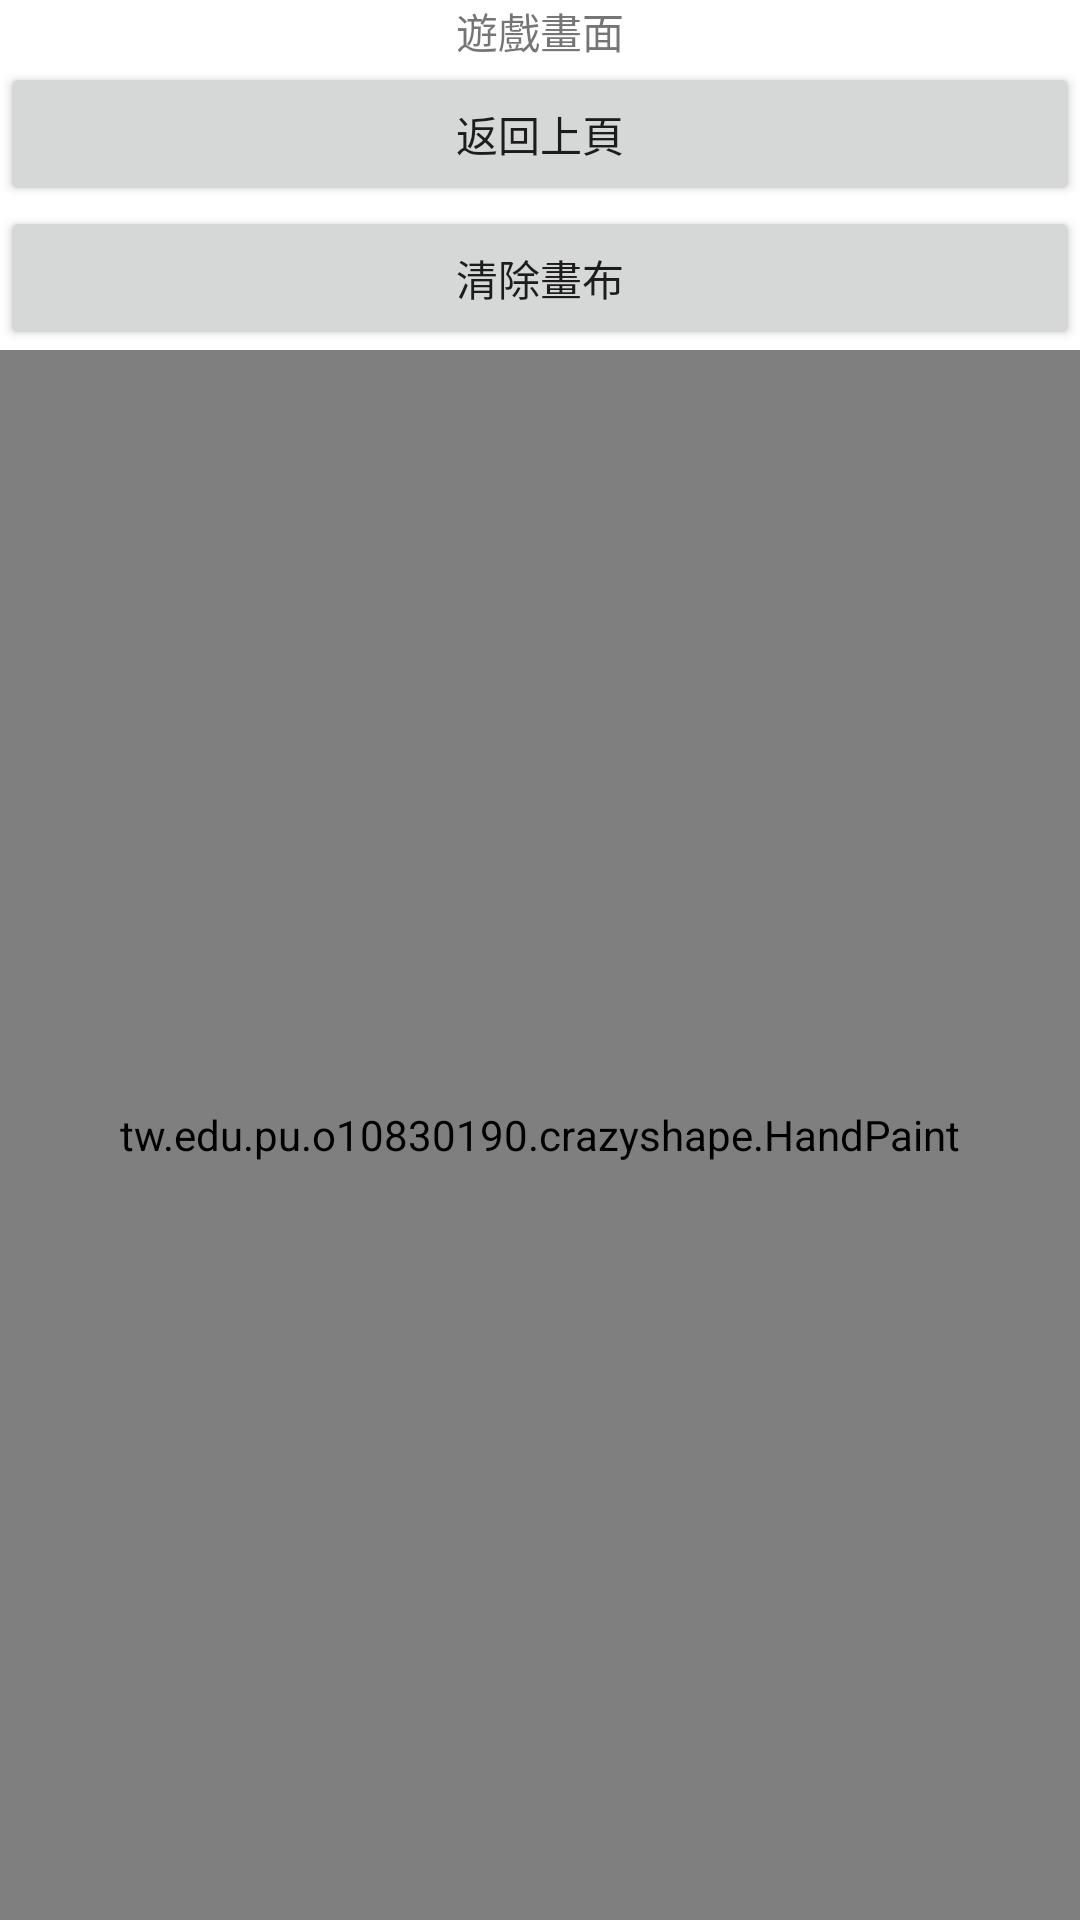

Android layout source for this screen:
<!-- AndroidManifest.xml: application theme Theme.CrazyShape11 -->
<!-- res/layout/activity_game.xml -->
<?xml version="1.0" encoding="utf-8"?>
<LinearLayout xmlns:android="http://schemas.android.com/apk/res/android"
    xmlns:app="http://schemas.android.com/apk/res-auto"
    xmlns:tools="http://schemas.android.com/tools"
    android:layout_width="match_parent"
    android:layout_height="match_parent"
    tools:context=".GameAcitivity05"
    android:orientation="vertical"
    android:gravity="center">


    <TextView
        android:id="@+id/txvMsg"
        android:layout_width="wrap_content"
        android:layout_height="wrap_content"
        android:text="遊戲畫面"/>


    <Button
        android:id="@+id/btnBack"
        android:layout_width="match_parent"
        android:layout_height="wrap_content"
        android:text="返回上頁" />

    <Button
        android:id="@+id/btn"
        android:layout_width="match_parent"
        android:layout_height="wrap_content"
        android:text="清除畫布"  />

    <tw.edu.pu.o10830190.crazyshape.HandPaint
        android:id="@+id/handv"
        android:layout_width="match_parent"
        android:layout_height="match_parent" />

</LinearLayout>
<!-- resources referenced by this layout -->
<resources>
  <style name="Theme.CrazyShape11" parent="Theme.MaterialComponents.DayNight.DarkActionBar">
          
          <item name="colorPrimary">@color/purple_500</item>
          <item name="colorPrimaryVariant">@color/purple_700</item>
          <item name="colorOnPrimary">@color/white</item>
          
          <item name="colorSecondary">@color/teal_200</item>
          <item name="colorSecondaryVariant">@color/teal_700</item>
          <item name="colorOnSecondary">@color/black</item>
          
          <item name="android:statusBarColor" tools:targetApi="l">?attr/colorPrimaryVariant</item>
          
      </style>
  <!-- not gathered from this repository: default colours our renderer supplied (Android Studio template values) -->
  <color name="purple_500">#FF6200EE</color>
  <color name="purple_700">#FF3700B3</color>
  <color name="teal_200">#FF03DAC5</color>
  <color name="teal_700">#FF018786</color>
  <color name="black">#FF000000</color>
  <color name="white">#FFFFFFFF</color>
</resources>
